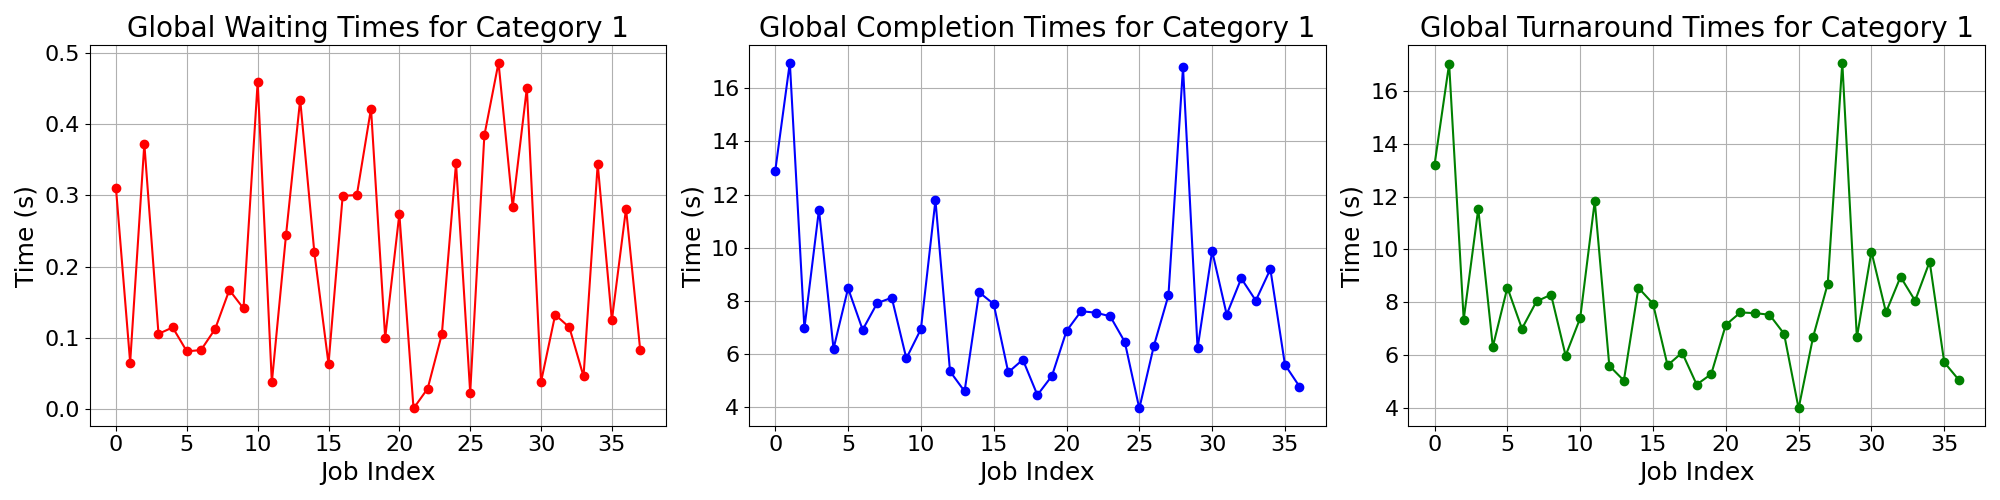

The data file committed next to this chart (first rows):
waiting_times, completion_times, turnaround_times
0.3099, 12.9, 13.21
0.06547, 16.96, 17.03
0.3725, 6.977, 7.349
0.1057, 11.43, 11.54
0.1147, 6.203, 6.318
0.08118, 8.48, 8.561
0.08296, 6.92, 7.003
0.1126, 7.923, 8.036
0.1673, 8.123, 8.291
0.1414, 5.843, 5.985
0.4594, 6.943, 7.403
0.03756, 11.79, 11.83
0.2442, 5.357, 5.601
0.4345, 4.607, 5.041
0.22, 8.33, 8.55
0.06357, 7.887, 7.95
0.2993, 5.32, 5.619
0.3005, 5.797, 6.097
0.4219, 4.467, 4.889
0.1, 5.187, 5.287
0.274, 6.873, 7.147
0.001059, 7.617, 7.618
0.02898, 7.563, 7.592
0.1053, 7.427, 7.532
0.3453, 6.467, 6.812
0.02309, 3.963, 3.986
0.3842, 6.317, 6.701
0.4863, 8.213, 8.7
0.2835, 16.79, 17.07
0.4508, 6.22, 6.671
0.03825, 9.88, 9.918
0.1325, 7.49, 7.623
0.1149, 8.85, 8.965
0.04603, 8.017, 8.063
0.3441, 9.197, 9.541
0.1247, 5.607, 5.731
0.2814, 4.787, 5.068
0.08294, , 
